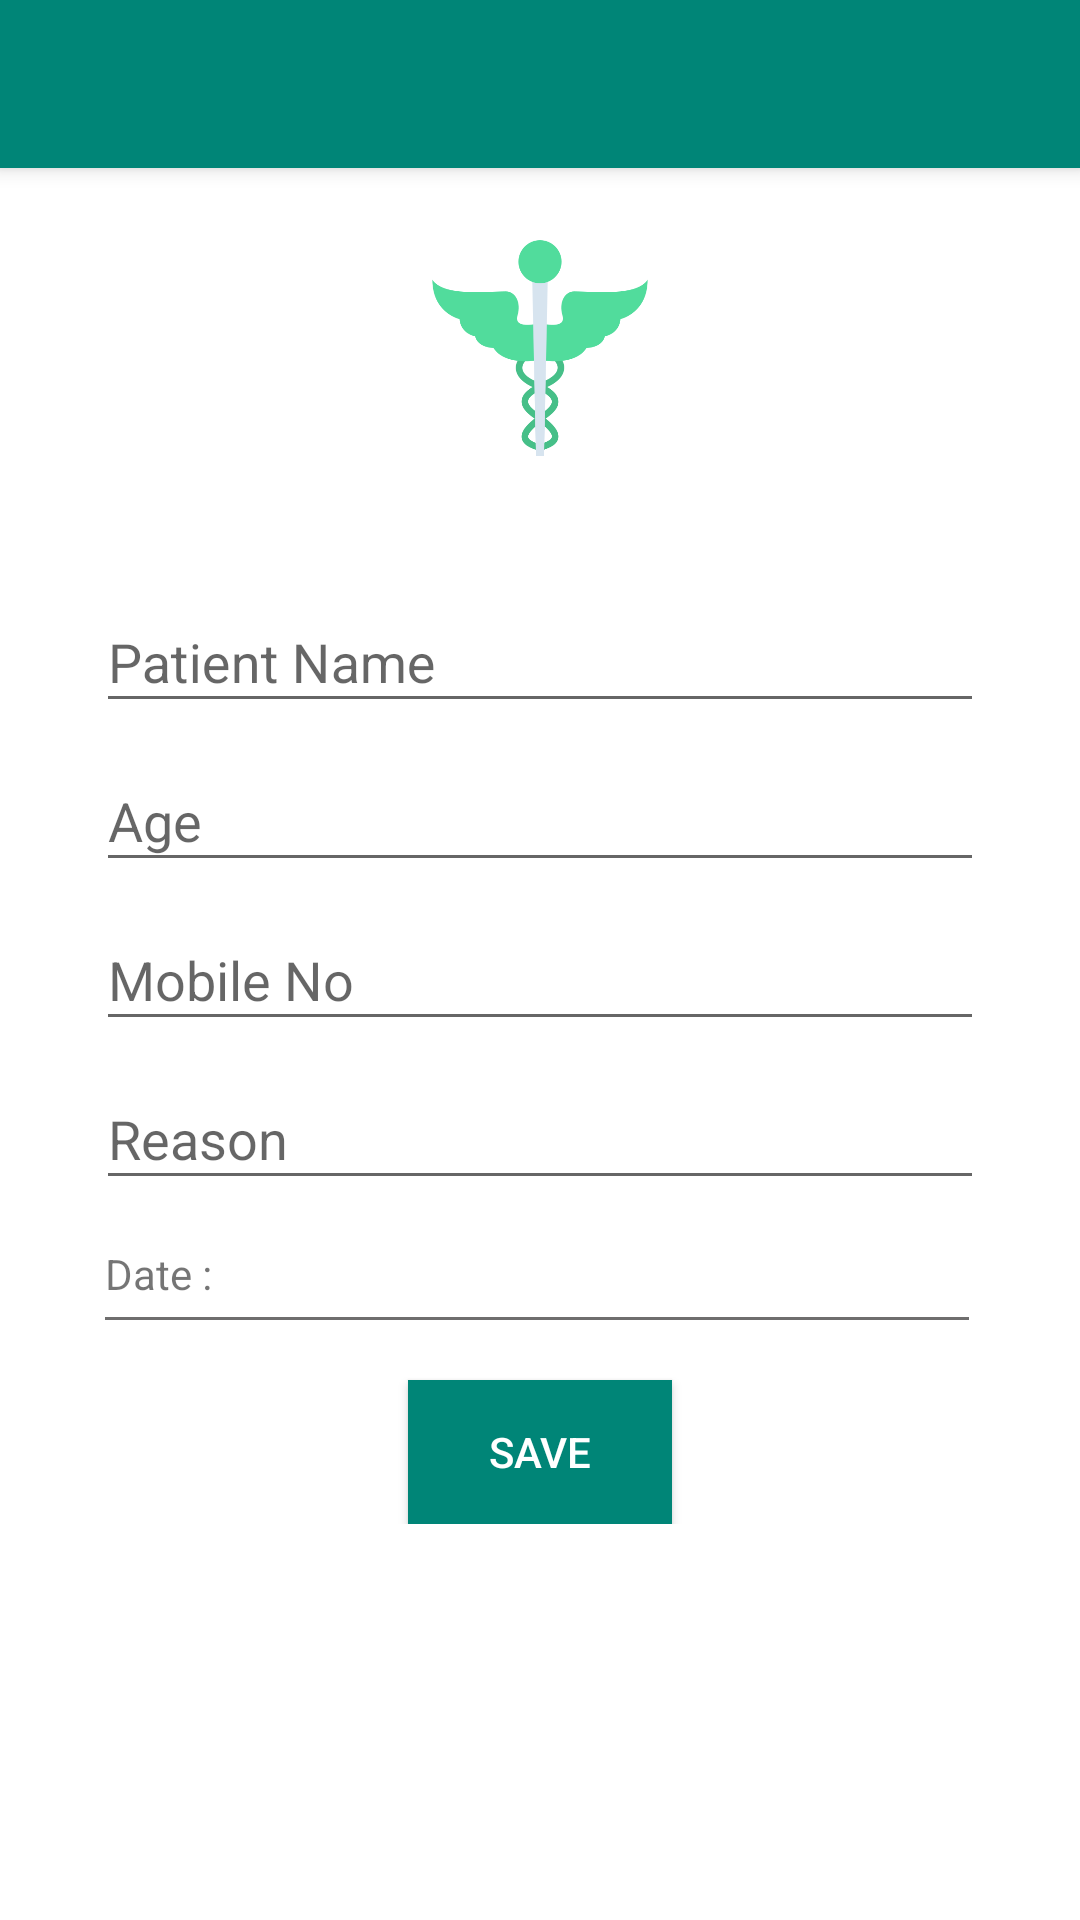

Write the Android layout XML for this screen, with the resource values it uses.
<!-- AndroidManifest.xml: application theme AppTheme -->
<!-- res/layout/activity_addpatient_layout.xml -->
<?xml version="1.0" encoding="utf-8"?>
<androidx.coordinatorlayout.widget.CoordinatorLayout
        xmlns:android="http://schemas.android.com/apk/res/android"
        xmlns:app="http://schemas.android.com/apk/res-auto"
        android:orientation="vertical"
        android:layout_width="match_parent"
        android:layout_height="match_parent"
        android:id="@+id/coordinatorLayout">




    <com.google.android.material.appbar.AppBarLayout
            android:layout_width="match_parent"
            android:layout_height="wrap_content"
            android:background="@android:color/transparent"
            android:theme="@style/ThemeOverlay.AppCompat.Dark.ActionBar">

        
        <androidx.appcompat.widget.Toolbar
                android:layout_width="match_parent"
                android:layout_height="?attr/actionBarSize"
                android:id="@+id/toolbar"
                android:background="@color/colorPrimary"
                app:subtitleTextColor="@color/white"
                android:gravity="center"
                android:contentInsetEnd="0dp"
                android:contentInsetStart="0dp"
                app:popupTheme="@style/AppTheme.PopupOverlay">

        </androidx.appcompat.widget.Toolbar>

        

    </com.google.android.material.appbar.AppBarLayout>


    <LinearLayout
            android:layout_width="match_parent"
            android:layout_height="match_parent"
            android:orientation="vertical"
            android:background="@color/white"
            app:layout_behavior="@string/appbar_scrolling_view_behavior">







            <FrameLayout
                    android:layout_width="match_parent"
                    android:layout_height="match_parent">


                <ImageView
                        android:layout_width="80dp"
                        android:layout_height="80dp"
                        android:layout_gravity="center_horizontal"
                        android:layout_marginTop="20dp"
                        android:src="@drawable/app_logo">

                </ImageView>



                <LinearLayout
                        android:layout_width="match_parent"
                        android:layout_height="wrap_content"
                        android:layout_gravity="center">


                    <LinearLayout
                            android:layout_width="match_parent"
                            android:layout_height="wrap_content"
                            android:layout_margin="32dp"
                            android:orientation="vertical">


                        <com.google.android.material.textfield.TextInputLayout
                                android:layout_width="match_parent"
                                android:layout_height="wrap_content">


                            <EditText
                                    android:id="@+id/edtPatientName"
                                    android:layout_width="match_parent"
                                    android:layout_height="42dp"
                                    android:maxLength="50"
                                    android:hint="@string/edt_patientname"
                                    android:inputType="text"
                                    android:imeOptions="actionNext"
                                    />
                        </com.google.android.material.textfield.TextInputLayout>

                        <com.google.android.material.textfield.TextInputLayout
                                android:layout_width="match_parent"
                                android:layout_height="wrap_content">


                            <EditText
                                    android:id="@+id/edt_PatientAge"
                                    android:layout_width="match_parent"
                                    android:layout_height="42dp"
                                    android:hint="@string/edt_age"
                                    android:inputType="number"
                                    android:maxLength="2"
                                    android:imeOptions="actionNext"
                                    />
                        </com.google.android.material.textfield.TextInputLayout>

                        <com.google.android.material.textfield.TextInputLayout
                                android:layout_width="match_parent"
                                android:layout_height="wrap_content">


                            <EditText
                                    android:id="@+id/edtMobileno"
                                    android:layout_width="match_parent"
                                    android:layout_height="42dp"
                                    android:hint="@string/edt_mobileno"
                                    android:inputType="number"
                                    android:maxLength="10"
                                    android:imeOptions="actionNext"
                                    />
                        </com.google.android.material.textfield.TextInputLayout>

                        <com.google.android.material.textfield.TextInputLayout
                                android:layout_width="match_parent"
                                android:layout_height="wrap_content">


                            <EditText
                                    android:id="@+id/edt_Reason"
                                    android:layout_width="match_parent"
                                    android:layout_height="42dp"
                                    android:hint="@string/edt_reason"
                                    android:inputType="text"
                                    android:imeOptions="actionNext"
                                    />
                        </com.google.android.material.textfield.TextInputLayout>


                        <LinearLayout
                                android:layout_width="match_parent"
                                android:layout_height="wrap_content"
                                android:orientation="vertical"
                                android:layout_marginTop="15dp"
                                android:layout_marginLeft="3dp">

                            <TextView
                                    android:layout_width="match_parent"
                                    android:layout_height="wrap_content"
                                    android:id="@+id/txt_Datepicker"
                                    android:text="Date :"
                                    />
                            <View
                                    android:layout_width="match_parent"
                                    android:layout_height="1dp"
                                    android:background="@color/black"
                                    android:layout_marginRight="5dp"
                                    android:layout_marginTop="5dp">

                            </View>

                        </LinearLayout>



                        <Button
                                android:id="@+id/btn_Save"
                                android:layout_width="wrap_content"
                                android:layout_height="wrap_content"
                                android:layout_gravity="center_horizontal"
                                android:layout_marginTop="20dp"
                                android:text="@string/btn_save_patient"
                                android:paddingLeft="20dp"
                                android:paddingRight="20dp"
                                android:drawableLeft="@drawable/ic_add"
                                android:drawablePadding="10dp"
                                android:background="@color/colorPrimary"
                                android:textColor="@color/white"
                                android:elevation="10dp"
                                />



                    </LinearLayout>

                </LinearLayout>


            </FrameLayout>



        </LinearLayout>

    <include
            android:id="@+id/llProgressBar"
            android:visibility="gone"
            layout="@layout/progress_dailog"/>



</androidx.coordinatorlayout.widget.CoordinatorLayout>
<!-- res/layout/progress_dailog.xml (included above) -->
<?xml version="1.0" encoding="utf-8"?>
<LinearLayout
        xmlns:android="http://schemas.android.com/apk/res/android"
        android:gravity="center"
        android:orientation="vertical"
        android:background="#CCFFFFFF"
        android:layout_width="match_parent"
        android:layout_height="match_parent">

    <ProgressBar
            android:id="@+id/progressBar"
            android:layout_width="wrap_content"
            android:layout_height="wrap_content"/>

    <TextView
            android:id="@+id/pbText"
            android:layout_width="wrap_content"
            android:layout_height="wrap_content"
            android:textStyle="bold"
            android:gravity="center"
            android:textColor="@color/colorPrimary"
            android:layout_marginTop="@dimen/layout_padding_8dp"
            android:text="Please wait ..."/>

</LinearLayout>
<!-- resources referenced by this layout -->
<resources>
  <color name="black">#6F6E6E</color>
  <color name="colorPrimary">#008577</color>
  <color name="white">#ffffff</color>
  <!-- drawable app_logo: png bitmap (drawable, 21495 bytes) -->
  <string name="btn_save_patient">SAVE</string>
  <string name="edt_age">Age</string>
  <string name="edt_mobileno">Mobile No</string>
  <string name="edt_patientname">Patient Name</string>
  <string name="edt_reason">Reason</string>
  <style name="AppTheme.PopupOverlay" parent="ThemeOverlay.AppCompat.Light" />
  <style name="AppTheme" parent="Theme.AppCompat.Light.DarkActionBar">
          
          <item name="colorPrimary">@color/colorPrimary</item>
          <item name="colorPrimaryDark">@color/colorPrimaryDark</item>
          <item name="colorAccent">@color/colorAccent</item>
          <item name="windowNoTitle">true</item>
      </style>
  <color name="colorPrimaryDark">#00574B</color>
  <color name="colorAccent">#D81B60</color>
</resources>
